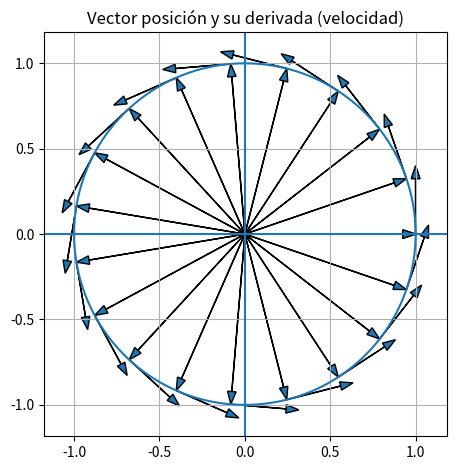

Reproduce this figure in Python.
import numpy as np
import matplotlib.pyplot as plt

t = np.linspace(0, 2*np.pi, 20)

plt.figure()

# dibujar círculo
theta = np.linspace(0, 2*np.pi, 200)
plt.plot(np.cos(theta), np.sin(theta))

for ti in t:
    
    # vector posición
    x = np.cos(ti)
    y = np.sin(ti)

    # derivada (velocidad)
    vx = -np.sin(ti)
    vy = np.cos(ti)

    # vector posición
    plt.arrow(0, 0, x, y, head_width=0.05, length_includes_head=True)

    # vector velocidad
    plt.arrow(x, y, vx*0.4, vy*0.4, head_width=0.05, length_includes_head=True)

plt.axhline(0)
plt.axvline(0)

plt.gca().set_aspect('equal', adjustable='box')

plt.title("Vector posición y su derivada (velocidad)")
plt.grid()

plt.tight_layout()
plt.savefig("file.png", dpi=300)
